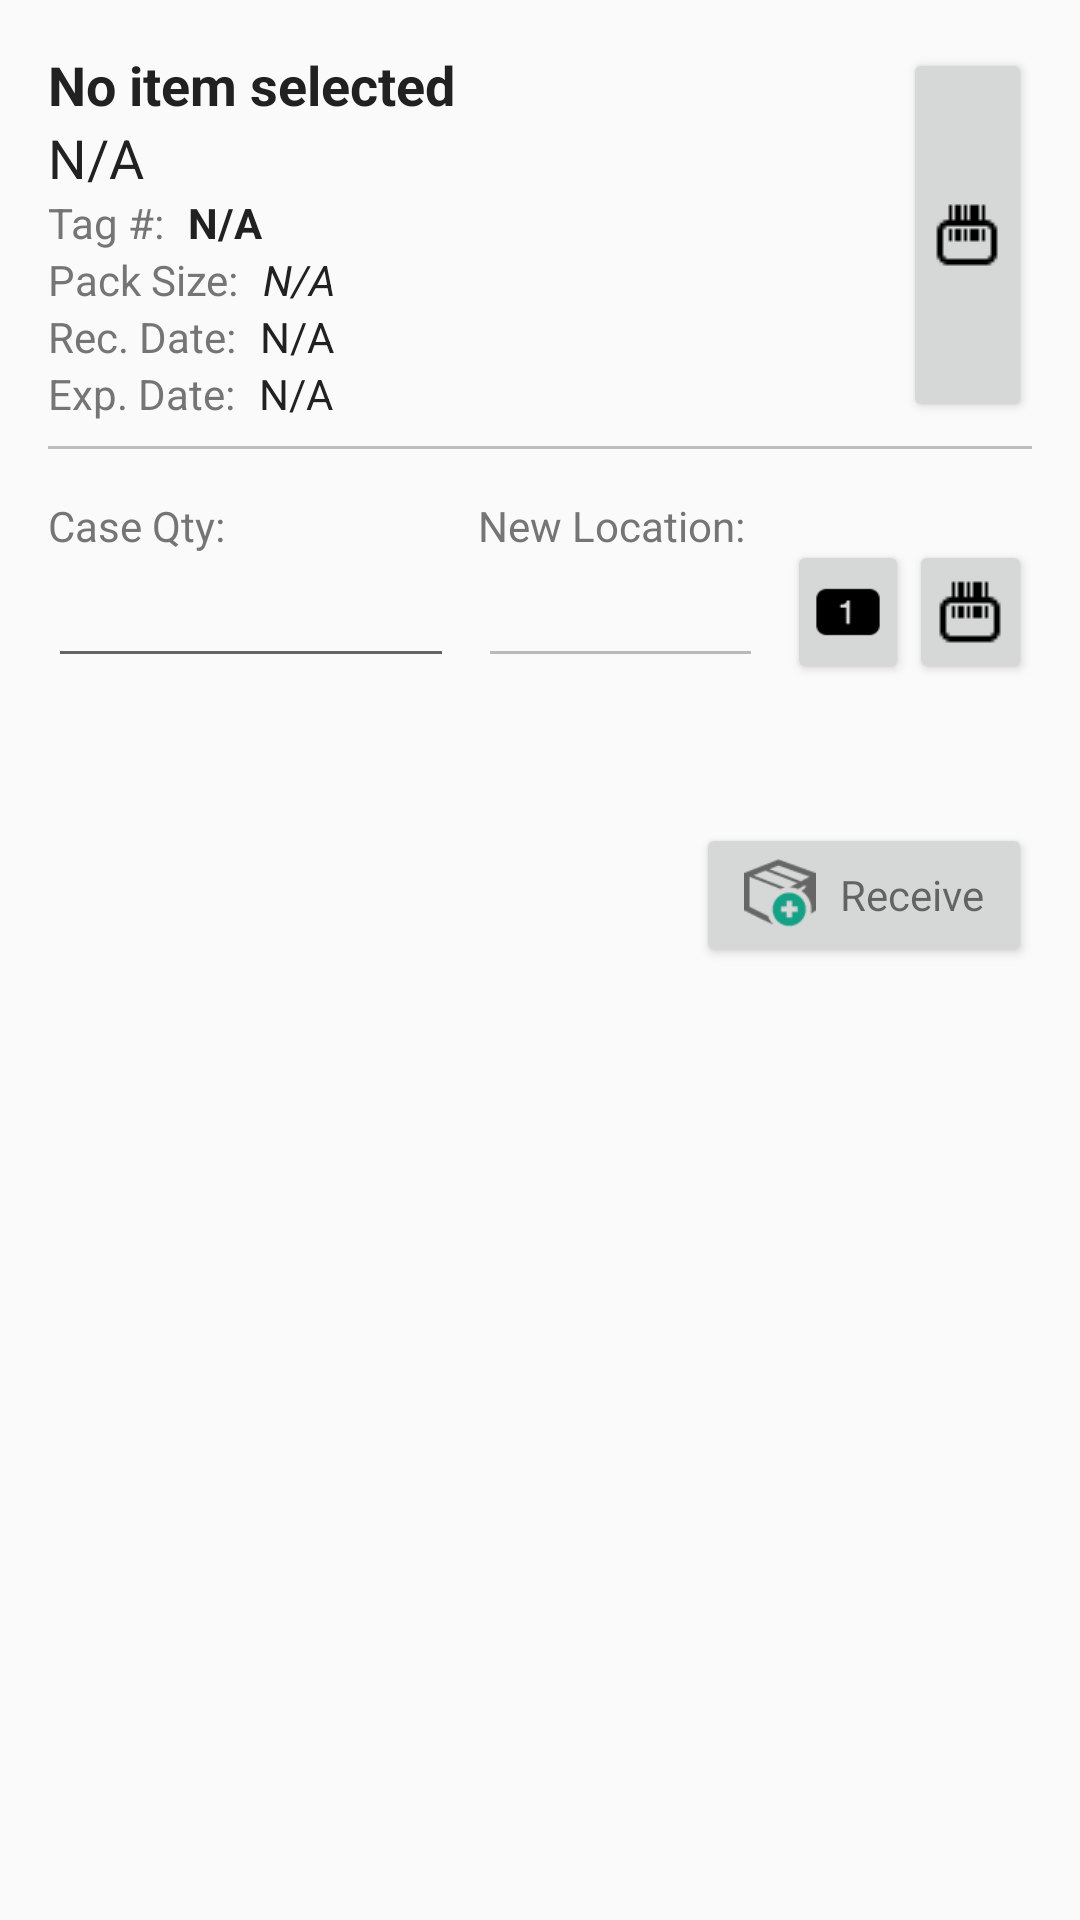

Android layout source for this screen:
<!-- AndroidManifest.xml: activity theme AppTheme -->
<!-- res/layout/activity_transaction_in.xml -->
<?xml version="1.0" encoding="utf-8"?>
<ScrollView xmlns:android="http://schemas.android.com/apk/res/android"
    android:layout_width="match_parent"
    android:layout_height="match_parent"
    android:orientation="vertical"
    android:paddingTop="16dp">

    <LinearLayout
        android:layout_width="wrap_content"
        android:layout_height="wrap_content"
        android:orientation="vertical"
        android:paddingEnd="16dp"
        android:paddingStart="16dp">

        <include layout="@layout/content_input_item" />

        <View
            android:layout_width="match_parent"
            android:layout_height="1dp"
            android:layout_marginBottom="8dp"
            android:layout_marginTop="8dp"
            android:background="@color/dividerColor" />

        <include layout="@layout/content_input_count_in" />

        <View
            android:layout_width="match_parent"
            android:layout_height="0dp"
            android:layout_marginBottom="8dp"
            android:layout_marginTop="8dp"
            android:background="@color/dividerColor" />

        <LinearLayout
            android:layout_width="match_parent"
            android:layout_height="match_parent"
            android:layout_marginTop="16dp"
            android:gravity="end"
            android:orientation="horizontal">

            <LinearLayout
                android:id="@+id/button_receive"
                style="@style/Base.Widget.AppCompat.Button"
                android:layout_width="wrap_content"
                android:layout_height="wrap_content"
                android:orientation="horizontal"
                android:paddingEnd="16dp"
                android:paddingStart="16dp">

                <ImageView
                    android:layout_width="24dp"
                    android:layout_height="24dp"
                    android:background="@drawable/receive" />

                <TextView
                    android:layout_width="wrap_content"
                    android:layout_height="wrap_content"
                    android:layout_marginStart="8dp"
                    android:text="@string/module_receive" />
            </LinearLayout>
        </LinearLayout>
    </LinearLayout>
</ScrollView>
<!-- res/layout/content_input_item.xml (included above) -->
<?xml version="1.0" encoding="utf-8"?>
<LinearLayout xmlns:android="http://schemas.android.com/apk/res/android"
    android:id="@+id/block_item"
    android:layout_width="match_parent"
    android:layout_height="wrap_content"
    android:baselineAligned="false"
    android:orientation="horizontal">

    <LinearLayout
        android:layout_width="0dp"
        android:layout_height="wrap_content"
        android:layout_weight="1"
        android:orientation="vertical">

        <TextView
            android:id="@+id/input_item_sku"
            style="@style/PrimaryTextStyle"
            android:layout_width="wrap_content"
            android:layout_height="wrap_content"
            android:text="@string/no_item_selected"
            android:textSize="18sp"
            android:textStyle="bold" />

        <TextView
            android:id="@+id/input_item_description"
            style="@style/PrimaryTextStyle"
            android:layout_width="wrap_content"
            android:layout_height="wrap_content"
            android:text="@string/n_a"
            android:textSize="18sp" />

        <LinearLayout
            android:layout_width="wrap_content"
            android:layout_height="wrap_content"
            android:orientation="horizontal">

            <TextView
                android:id="@+id/label_tag_number"
                style="@style/LabelStyle"
                android:layout_width="wrap_content"
                android:layout_height="wrap_content"
                android:text="@string/label_tag_number" />

            <TextView
                android:textStyle="bold"
                android:id="@+id/input_tag_number"
                style="@style/PrimaryTextStyle"
                android:layout_width="wrap_content"
                android:layout_height="wrap_content"
                android:layout_marginStart="8dp"
                android:text="@string/n_a" />

        </LinearLayout>

        <LinearLayout
            android:layout_width="wrap_content"
            android:layout_height="wrap_content"
            android:orientation="horizontal">

            <TextView
                android:id="@+id/label_pack_size"
                style="@style/LabelStyle"
                android:layout_width="wrap_content"
                android:layout_height="wrap_content"
                android:text="@string/label_pack_size" />

            <TextView
                android:id="@+id/input_pack_size"
                style="@style/PrimaryTextStyle"
                android:layout_width="wrap_content"
                android:layout_height="wrap_content"
                android:layout_marginStart="8dp"
                android:text="@string/n_a"
                android:textStyle="italic" />
        </LinearLayout>

        <LinearLayout
            android:layout_width="wrap_content"
            android:layout_height="wrap_content"
            android:orientation="horizontal">

            <TextView
                android:id="@+id/label_received_date"
                style="@style/LabelStyle"
                android:layout_width="wrap_content"
                android:layout_height="wrap_content"
                android:text="@string/label_received_date" />

            <TextView
                android:id="@+id/input_received_date"
                style="@style/PrimaryTextStyle"
                android:layout_width="wrap_content"
                android:layout_height="wrap_content"
                android:layout_marginStart="8dp"
                android:text="@string/n_a" />

        </LinearLayout>

        <LinearLayout
            android:layout_width="wrap_content"
            android:layout_height="wrap_content"
            android:orientation="horizontal">

            <TextView
                android:id="@+id/label_expiration_date"
                style="@style/LabelStyle"
                android:layout_width="wrap_content"
                android:layout_height="wrap_content"
                android:text="@string/label_expiration_date" />

            <TextView
                android:id="@+id/input_expiration_date"
                style="@style/PrimaryTextStyle"
                android:layout_width="wrap_content"
                android:layout_height="wrap_content"
                android:layout_marginStart="8dp"
                android:text="@string/n_a" />

        </LinearLayout>
    </LinearLayout>
    
    <LinearLayout
        android:id="@+id/scan_item"
        style="@style/Base.Widget.AppCompat.Button"
        android:layout_width="0dp"
        android:layout_height="match_parent"
        android:layout_gravity="center"
        android:layout_weight="0.15"
        android:gravity="center"
        android:orientation="horizontal"
        android:paddingEnd="8dp"
        android:paddingStart="8dp">

        <ImageView
            android:layout_width="wrap_content"
            android:layout_height="wrap_content"
            android:background="@drawable/barcode_scanner_24" />
    </LinearLayout>
</LinearLayout>
<!-- res/layout/content_input_count_in.xml (included above) -->
<?xml version="1.0" encoding="utf-8"?>
<LinearLayout xmlns:android="http://schemas.android.com/apk/res/android"
    android:layout_width="match_parent"
    android:layout_height="wrap_content"
    android:layout_marginTop="8dp"
    android:baselineAligned="false"
    android:orientation="horizontal">

    <LinearLayout
        android:layout_width="0dp"
        android:layout_height="wrap_content"
        android:layout_weight=".5"
        android:orientation="vertical">

        <TextView
            android:id="@+id/label_case_qty"
            style="@style/LabelStyle"
            android:layout_width="match_parent"
            android:layout_height="wrap_content"
            android:labelFor="@+id/input_case_qty"
            android:text="@string/label_case_qty" />

        <EditText
            android:id="@+id/input_case_qty"
            style="@style/PrimaryTextStyle"
            android:layout_width="match_parent"
            android:layout_height="wrap_content"
            android:inputType="number" />

    </LinearLayout>


    <LinearLayout
        android:layout_width="0dp"
        android:layout_height="wrap_content"
        android:layout_marginStart="8dp"
        android:layout_weight=".35"
        android:orientation="vertical">

        <TextView
            android:id="@+id/label_new_location"
            style="@style/LabelStyle"
            android:layout_width="match_parent"
            android:layout_height="wrap_content"
            android:labelFor="@+id/input_new_location"
            android:text="@string/label_new_location" />

        <EditText
            android:id="@+id/input_new_location"
            style="@style/PrimaryTextStyle"
            android:layout_width="match_parent"
            android:layout_height="wrap_content"
            android:enabled="false"
            android:inputType="text" />
    </LinearLayout>
    <LinearLayout
        android:id="@+id/set_primary"
        style="@style/Base.Widget.AppCompat.Button"
        android:layout_width="0dp"
        android:layout_height="wrap_content"
        android:layout_gravity="center"
        android:layout_marginStart="8dp"
        android:layout_weight="0.15"
        android:orientation="horizontal"
        android:paddingEnd="8dp"
        android:paddingStart="8dp">

        <ImageView
            android:layout_width="24dp"
            android:layout_height="24dp"
            android:background="@drawable/primary" />
        </LinearLayout>

    <LinearLayout
        android:id="@+id/scan_new_location"
        style="@style/Base.Widget.AppCompat.Button"
        android:layout_width="0dp"
        android:layout_height="wrap_content"
        android:layout_gravity="center"
        android:layout_weight="0.15"
        android:orientation="horizontal"
        android:paddingEnd="8dp"
        android:paddingStart="8dp">

        <ImageView
            android:layout_width="wrap_content"
            android:layout_height="wrap_content"
            android:background="@drawable/barcode_scanner_24" />

    </LinearLayout>
</LinearLayout>
<!-- resources referenced by this layout -->
<resources>
  <color name="dividerColor">#BDBDBD</color>
  <!-- drawable barcode_scanner_24: png bitmap (drawable, 272 bytes) -->
  <!-- drawable primary: png bitmap (drawable, 446 bytes) -->
  <!-- drawable receive: png bitmap (drawable, 1582 bytes) -->
  <string name="label_case_qty">Case Qty:</string>
  <string name="label_expiration_date">Exp. Date:</string>
  <string name="label_new_location">New Location:</string>
  <string name="label_pack_size">Pack Size:</string>
  <string name="label_received_date">Rec. Date:</string>
  <string name="label_tag_number">Tag #:</string>
  <string name="module_receive">Receive</string>
  <string name="n_a">N/A</string>
  <string name="no_item_selected">No item selected</string>
  <style name="LabelStyle">
          <item name="android:textColor">@color/secondaryText</item>
      </style>
  <style name="PrimaryTextStyle">
          <item name="android:textColor">@color/primaryText</item>
      </style>
  <style name="AppTheme" parent="Theme.AppCompat.Light.DarkActionBar">
          
          <item name="colorPrimary">@color/colorPrimary</item>
          <item name="colorPrimaryDark">@color/colorPrimaryDark</item>
          <item name="colorAccent">@color/colorAccent</item>
      </style>
  <color name="secondaryText">#757575</color>
  <color name="primaryText">#212121</color>
  <color name="colorPrimary">#37474F</color>
  <color name="colorPrimaryDark">#263238</color>
  <color name="colorAccent">#FF5252</color>
</resources>
